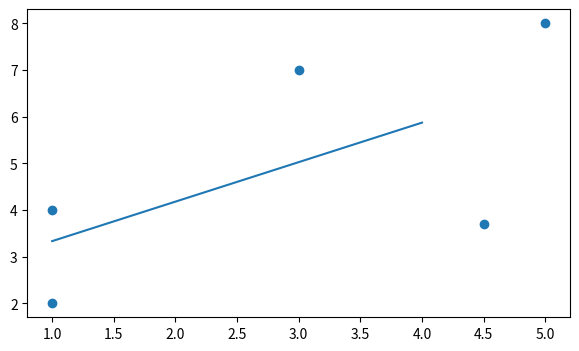

Generate this figure with matplotlib:
import matplotlib.pyplot as plt
import numpy as np
import math

class Function:
    x: np.array
    y: np.array
    k: float
    d: float
    

    def __init__(self, coordinates, learning_rate = 0.02, epochs = 2000):
        self.x = coordinates[:,0]
        self.y = coordinates[:,1]
        k = 0.0
        d = 0.0
        for i in range(epochs):
            k, d = self.__gradient(learning_rate, k, d)
        self.k = k
        self.d = d    

    
    def get(self, x):
        return self.k * x + self.d
    
    def __error(self, k, d):
        error = 0.0
        for i in range(len(self.x)):
            error += (self.y - ( k * self.x + d))**2

        return error/len(self.x)    

    def __gradient(self, learning_rate, k, d):
        
        n = len(self.x)
        kerror = 0.0
        derror = 0.0
        for i in range(n):
            kerror += -(2/n) * self.x[i] * (self.y[i] - (k*self.x[i]+d))
            derror += -(2/n) * (self.y[i] - (k*self.x[i]+d))


        k = k - kerror * learning_rate
        d = d - derror * learning_rate

        return k, d

        

            
        
        
        

    def plot(self):
        
        plt.figure(figsize=(7,4))
        start = math.floor(np.min(self.x))
        end = math.ceil(np.max(np.sort(self.x)))

        plt.scatter(self.x,self.y)
        plt.plot(list(range(start,end)), [self.get(x) for x in range(start,end)])
        plt.show()

if __name__ == "__main__":
    coords = np.array([[1,2],[3,7],[5,8],[1,4],[4.5,3.7]])
    function = Function(coordinates=coords)

    function.plot()